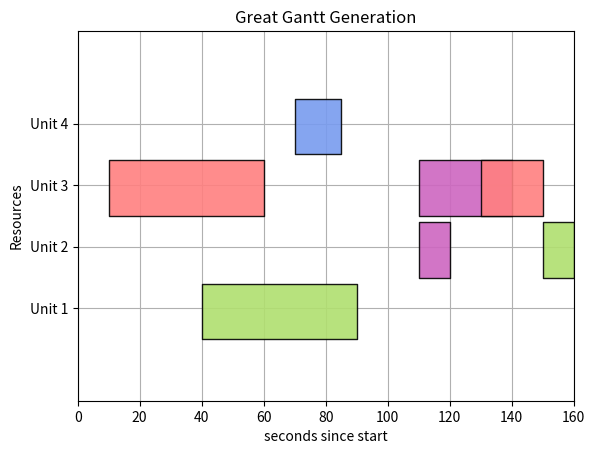

Reproduce this figure in Python. (Note: this script raises an exception after producing the figure.)
# author          :Dominik Bleidorn (INOSIM)
# date            :2022-04-28
# python_version  :3.9
# version         :0.1

import matplotlib.pyplot as plt
from matplotlib.colors import hsv_to_rgb
import math
from collections import defaultdict
from datetime import datetime, date


class GanttPlotter:
    def __init__(self, resources=None, jobs=None):
        if resources is None:
            resources = []
        if jobs is None:
            jobs = []
        self._tickdistance = 10
        self._barheight = 9
        self._jobs = jobs
        self._resources = resources

        self._job_color_dict = {}

    def show_gantt(self):
        plt.show()

    def add_resource(self, resource_name):
        self._resources.append(resource_name)

    def add_job(self, job):
        self._jobs.append(job)

    def _find_yticks(self):
        origin_offset = 5
        yticklabels = []
        yticks = []
        for count, resource_name in enumerate(self._resources):
            yticklabels.append(resource_name)
            ytick_value = origin_offset + (count + 1) * self._tickdistance
            yticks.append(ytick_value)

        return yticks, yticklabels

    def _find_ymaxlim(self):
        return 10 * (len(self._resources) + 2)

    def _find_xmaxlim(self):
        last_endtime = 0
        for job in self._jobs:
            end_time = job.start_time + job.duration
            if end_time > last_endtime:
                last_endtime = end_time

        xmaxlim = last_endtime

        return xmaxlim

    def _calc_num_colors_needed(self):
        unique_job_names = self._get_unique_job_names()
        return len(unique_job_names)

    def _get_unique_job_names(self):
        all_job_names = [job.name for job in self._jobs]
        return list(dict.fromkeys(all_job_names))

    def _generate_colors(self):
        """https://gamedev.stackexchange.com/questions/46463/how-can-i-find-an-optimum-set-of-colors-for-10-players/46469#46469"""
        num_colors = self._calc_num_colors_needed()
        colors = []
        golden_ratio =  (1 + 5 ** 0.5) / 2
        for i in range(0, num_colors):
            hue = math.fmod(i * 1/golden_ratio, 1.0)
            saturation = 0.5
            value = math.sqrt(1.0 - math.fmod(i * 1/golden_ratio, 0.5))
            next_color = hsv_to_rgb([hue, saturation, value])
            colors.append(next_color)
        return colors

    def generate_gantt(self, title="",description="", save_to_disk=False):

        fig, gnt = plt.subplots()
        yticks, yticklabels = self._find_yticks()

        gnt.set_title(title)

        y_maxlim = self._find_ymaxlim()
        gnt.set_ylim(0, y_maxlim)

        x_maxlim = self._find_xmaxlim()
        gnt.set_xlim(0, x_maxlim)

        gnt.set_xlabel("seconds since start")
        gnt.set_ylabel("Resources")

        gnt.set_yticks(yticks)
        gnt.set_yticklabels(yticklabels)

        gnt.grid(True)
        gnt.set_axisbelow(True)

        self._generate_color_dict()

        resource_job_dict = defaultdict(list)
        for job in self._jobs:
            resource_name = job.resource
            resource_job_dict[resource_name].append(job)

        resource_count = 0
        for resource, job_list in resource_job_dict.items():
            broken_bars, facecolors = self._generate_bars_for_resource(
                resource, job_list
            )
            lower_yaxis = (resource_count + 1) * self._tickdistance
            gnt.broken_barh(
                broken_bars,
                (lower_yaxis, self._barheight),
                facecolors=facecolors,
                alpha=0.9,
                edgecolor="black",
            )
            resource_count = resource_count + 1

        self._add_footnote(gnt)

        # legend_labels = [job_name for job_name in self._job_color_dict.keys()]

        from matplotlib.patches import Patch

        legend_elements = []
        for jobname in self._get_unique_job_names():
            element_color = self._get_color_for(jobname)
            element_label = jobname

            new_element = Patch(facecolor=element_color,
                                edgecolor='black',
                                linewidth=0.5,
                                label=element_label)
            legend_elements.append(new_element)

        # plt.legend(["Test1", "Test2"], legend_labels, bbox_to_anchor=(1.04, 0.6), loc="upper left")
        plt.legend(handles=legend_elements, bbox_to_anchor=(1.04, 0.5), loc="center left")

        if description:
            props = dict(boxstyle='round', facecolor='wheat', alpha=0.5)
            gnt.text(0.5, -0.25, description,
                     transform=gnt.transAxes,
                     fontsize=14,
                     verticalalignment='top',
                     bbox=props,
                     ha="center"
                     )



        fig.tight_layout()
        if save_to_disk:
            now = datetime.now()
            dt_string = now.strftime("%d-%m-%Y--%H-%M-%S")
            plt.savefig(f"{dt_string}--Gantt-{title.replace(' ', '_')}.png")
        return fig

    def _generate_bars_for_resource(self, resource, job_list):
        broken_bars = [(job.start_time, job.duration) for job in job_list]
        facecolors = [self._get_color_for(job.name) for job in job_list]
        return broken_bars, facecolors

    def _add_footnote(self, gnt):
        import os

        today = date.today()
        user = os.getlogin()
        gnt.annotate(
            f"{today} - {user}",
            xy=(1.0, -0.2),
            xycoords="axes fraction",
            ha="right",
            va="center",
            fontsize=8,
        )

    def example_gantt(self):
        # Declaring a figure "gnt"
        fig, gnt = plt.subplots()

        gnt.set_title("Example")

        # Setting Y-axis limits
        gnt.set_ylim(0, 50)

        # Setting X-axis limits
        gnt.set_xlim(0, 160)

        # Setting labels for x-axis and y-axis
        gnt.set_xlabel("seconds since start")
        gnt.set_ylabel("Processor")

        # Setting ticks on y-axis
        gnt.set_yticks([15, 25, 35])
        # Labelling tickes of y-axis
        gnt.set_yticklabels(["1", "2", "3"])

        # Setting graph attribute
        gnt.grid(True)

        # Declaring a bar in schedule
        gnt.broken_barh([(40, 50)], (30, 9), facecolors=("tab:orange"))

        # Declaring multiple bars in at same level and same width
        gnt.broken_barh(
            [(110, 10), (150, 10)], (10, 9), facecolors=["tab:blue", "tab:orange"]
        )

        gnt.broken_barh(
            [(10, 50), (100, 20), (130, 10)], (20, 9), facecolors=("tab:red")
        )

        self._add_footnote(gnt)

        fig.tight_layout()
        return fig

    def _get_color_for(self, job_name):
        return self._job_color_dict[job_name]

    def _generate_color_dict(self):
        colors = self._generate_colors()

        unique_job_names = set([job.name for job in self._jobs])
        for count, job in enumerate(unique_job_names):
            self._job_color_dict[job] = colors[count]


class GanttJob:
    def __init__(self, start_time, duration, resource, name):
        self.start_time = start_time
        self.duration = duration
        self.resource = resource
        self.name = name


if __name__ == "__main__":
    resources = ["Unit 1", "Unit 2", "Unit 3"]
    start_time = 40
    duration = 50
    resource = "Unit 1"
    job_name = "Job1"
    task1 = GanttJob(start_time, duration, resource, job_name)

    task2 = GanttJob(110, 10, "Unit 2", "Job2")
    task3 = GanttJob(150, 10, "Unit 2", "Job1")

    task4 = GanttJob(10, 50, "Unit 3", "Job3")
    task5 = GanttJob(110, 30, "Unit 3", "Job2")
    task6 = GanttJob(130, 20, "Unit 3", "Job3")
    task_list = [task1, task2, task3, task4, task5, task6]

    my_plotter = GanttPlotter(resources=resources, jobs=task_list)

    new_resource = "Unit 4"
    new_task = GanttJob(70, 15, "Unit 4", "Job4")

    my_plotter.add_resource(new_resource)
    my_plotter.add_job(new_task)

    my_plotter.generate_gantt("Great Gantt Generation")
    my_plotter.show_gantt()
